Photos from the image-classification dataset "data" in the GitHub repository Kuliah-Machine-Learning/2021-Batik-Kel-5. Its 4 classes are: kawung, meander, pilin, tumpal.

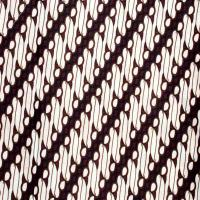
Label: pilin

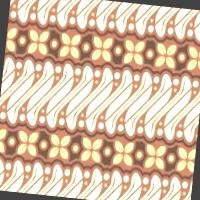
Label: pilin

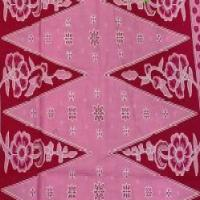
Label: tumpal

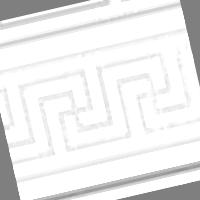
Label: meander

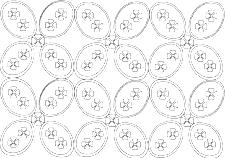
Label: kawung

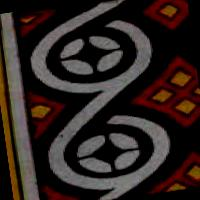
Label: pilin
